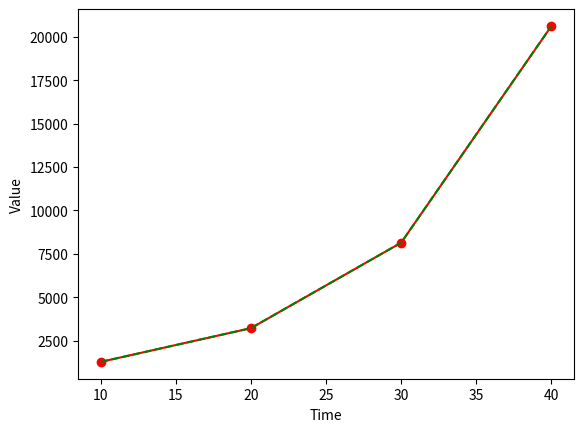

Here is the Python script that generated this plot:
#-----------------------------------------------------------------------
#                       Additional Documentation
#   Author: Thuan Tran
#   Date: April 12th.2017
#   Python Computational Error
#=======================================================================




import numpy as np
import matplotlib.pyplot as plt



#-----------------------------------------------------------------------
# This area is used to define the initial constant
#=======================================================================
growth = 9.3 /100
initialInvestment = 500
time = [10,20,30,40]
time = np.asanyarray(time)
analyticAnswer = [1267.25,3211.86,8140.0,20632.19]
analyticAnswer = np.asanyarray(analyticAnswer)

# Calculate the result using Python
result = np.zeros(4);
for i in range(4):
    result[i]= initialInvestment*np.exp(growth * time[i])

#Calculate the absolute error and Relative error
abosoluteError = np.abs(analyticAnswer - result)
relativeError = abosoluteError / np.abs(analyticAnswer)


# Display the error
print('The abosulte error is')
print( abosoluteError)
print('The relative error is')
print(relativeError)

# Plot analytic answer vs result
# Line style and marker and color were choosed to make a distinction between two plot
plt.plot(time,result, marker='o', color='r')
plt.plot(time,analyticAnswer, linestyle ='--', color='g')
plt.xlabel('Time')
plt.ylabel('Value')
plt.show()
